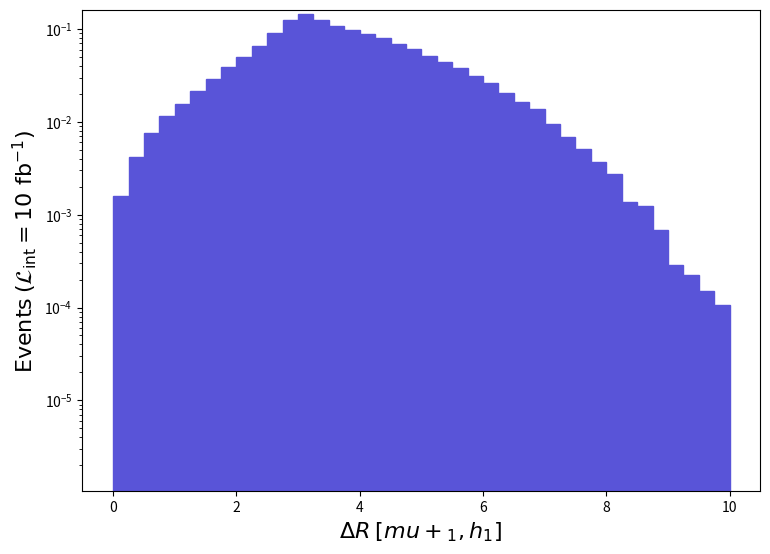

Write Python code to recreate this figure. (Note: this script raises an exception after producing the figure.)
def selection_22():

    # Library import
    import numpy
    import matplotlib
    import matplotlib.pyplot   as plt
    import matplotlib.gridspec as gridspec

    # Library version
    matplotlib_version = matplotlib.__version__
    numpy_version      = numpy.__version__

    # Histo binning
    xBinning = numpy.linspace(0.0,10.0,41,endpoint=True)

    # Creating data sequence: middle of each bin
    xData = numpy.array([0.125,0.375,0.625,0.875,1.125,1.375,1.625,1.875,2.125,2.375,2.625,2.875,3.125,3.375,3.625,3.875,4.125,4.375,4.625,4.875,5.125,5.375,5.625,5.875,6.125,6.375,6.625,6.875,7.125,7.375,7.625,7.875,8.125,8.375,8.625,8.875,9.125,9.375,9.625,9.875])

    # Creating weights for histo: y23_DELTAR_0
    y23_DELTAR_0_weights = numpy.array([0.001579520693819914,0.004197011186435954,0.007536567539084098,0.011522977766343714,0.015464257002351687,0.021361125859280995,0.028882654401280305,0.03879602247963666,0.05030396024889579,0.06585846723375309,0.09036360248358777,0.1239697759692438,0.1460379716914638,0.12351847605672543,0.10782857909811264,0.09811077098184821,0.0878514129705598,0.07941225460643722,0.06892725663888769,0.060909308193116234,0.050710120170164255,0.04362484154360066,0.03781822266917697,0.030808164028032457,0.026220034917412236,0.02059393600799589,0.016366836827392303,0.013704217343524233,0.009401906177500013,0.006889716664472045,0.0050995940114759875,0.0036705042884959825,0.0027679214634559485,0.001368917734643964,0.0012335297608880656,0.0006919802658640065,0.00028581794459600103,0.00022564575625999873,0.00015043047084000564,0.00010530137958799424])

    # Creating a new Canvas
    fig   = plt.figure(figsize=(8.75,6.25),dpi=80)
    frame = gridspec.GridSpec(1,1)
    pad   = fig.add_subplot(frame[0])

    # Creating a new Stack
    pad.hist(x=xData, bins=xBinning, weights=y23_DELTAR_0_weights,\
             label="$run\_01$", histtype="stepfilled", rwidth=1.0,\
             color="#5954d8", edgecolor="#5954d8", linewidth=1, linestyle="solid",\
             bottom=None, cumulative=False, density=False, align="mid", orientation="vertical")


    # Axis
    plt.rc('text',usetex=False)
    plt.xlabel(r"$\Delta R$ $[ mu+_{1}, h_{1} ]$ ",\
               fontsize=16,color="black")
    plt.ylabel(r"$\mathrm{Events}$ $(\mathcal{L}_{\mathrm{int}} = 10\ \mathrm{fb}^{-1})$ ",\
               fontsize=16,color="black")

    # Boundary of y-axis
    ymax=(y23_DELTAR_0_weights).max()*1.1
    #ymin=0 # linear scale
    ymin=min([x for x in (y23_DELTAR_0_weights) if x])/100. # log scale
    plt.gca().set_ylim(ymin,ymax)

    # Log/Linear scale for X-axis
    plt.gca().set_xscale("linear")
    #plt.gca().set_xscale("log",nonpositive="clip")

    # Log/Linear scale for Y-axis
    #plt.gca().set_yscale("linear")
    plt.gca().set_yscale("log",nonpositive="clip")

    # Saving the image
    plt.savefig('../../HTML/MadAnalysis5job_0/selection_22.png')
    plt.savefig('../../PDF/MadAnalysis5job_0/selection_22.png')
    plt.savefig('../../DVI/MadAnalysis5job_0/selection_22.eps')

# Running!
if __name__ == '__main__':
    selection_22()
